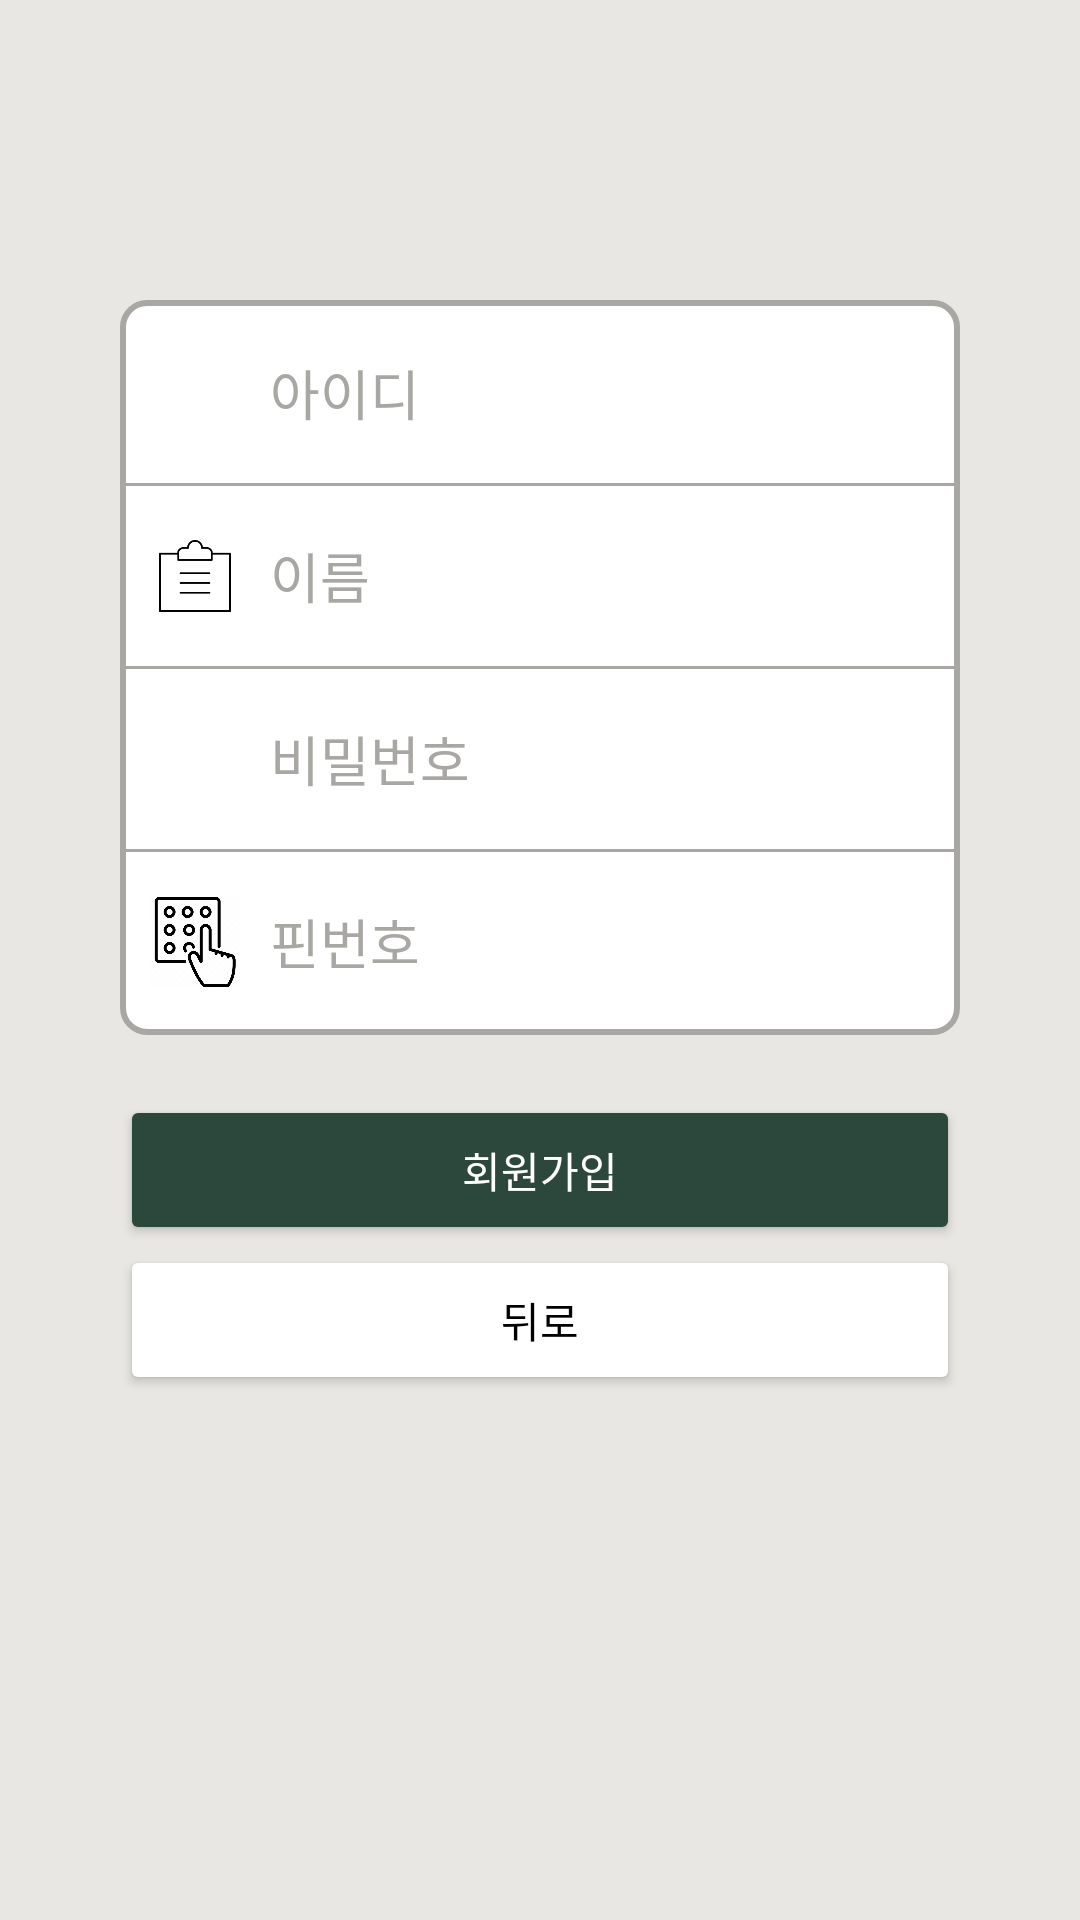

Here is an Android app screen rendered from its layout file. Give the layout XML and the strings, colors and styles it references.
<!-- AndroidManifest.xml: application theme Theme.SkyPlanner -->
<!-- res/layout/activity_sign_up.xml -->
<?xml version="1.0" encoding="utf-8"?>
<androidx.constraintlayout.widget.ConstraintLayout xmlns:android="http://schemas.android.com/apk/res/android"
    xmlns:app="http://schemas.android.com/apk/res-auto"
    xmlns:tools="http://schemas.android.com/tools"
    android:id="@+id/main"
    android:layout_width="match_parent"
    android:layout_height="match_parent"
    tools:context=".SignUpActivity"
    android:background="@color/light_gray"
    >


    <LinearLayout
        android:id="@+id/linearLayout1"
        android:layout_width="0dp"
        android:layout_height="wrap_content"

        app:layout_constraintStart_toStartOf="parent"
        app:layout_constraintEnd_toEndOf="parent"
        app:layout_constraintTop_toTopOf="parent"

        android:orientation="vertical"
        android:layout_marginHorizontal="40dp"
        android:layout_marginTop="100dp"
        android:background="@drawable/sign_up_box"

        >

        <LinearLayout
            android:layout_width="match_parent"
            android:layout_height="50dp"
            android:orientation="horizontal"
            android:gravity="center"
            android:layout_marginTop="6dp"
            >
            <ImageView
                android:layout_width="30dp"
                android:layout_height="30dp"
                android:layout_margin="10dp"
                android:src="@drawable/user_icon"
            />

            <EditText
                android:id="@+id/sign_up_id"
                android:layout_width="match_parent"
                android:layout_height="wrap_content"
                android:background="@null"
                android:hint="아이디"
                android:textColor="@color/black"
                android:textColorHint="@color/dark_gray"
                android:inputType="text"

                />

        </LinearLayout>
        <View
            android:layout_width="match_parent"
            android:layout_height="1dp"
            android:layout_marginVertical="5dp"
            android:background="@color/dark_gray"
            app:layout_constraintStart_toStartOf="parent"
            app:layout_constraintEnd_toEndOf="parent"
            />
        <LinearLayout
            android:layout_width="match_parent"
            android:layout_height="50dp"
            android:orientation="horizontal"
            android:gravity="center"
            >
            <ImageView
                android:layout_width="30dp"
                android:layout_height="30dp"
                android:layout_margin="10dp"
                android:src="@drawable/info_icon"
                />
            <EditText
                android:id="@+id/sign_up_name"
                android:layout_width="match_parent"
                android:layout_height="wrap_content"
                android:inputType="text"
                android:hint="이름"
                android:textColor="@color/black"
                android:textColorHint="@color/dark_gray"
                android:background="@null"
                />

        </LinearLayout>
        <View
            android:layout_width="match_parent"
            android:layout_height="1dp"
            android:layout_marginVertical="5dp"
            android:background="@color/dark_gray"
            app:layout_constraintStart_toStartOf="parent"
            app:layout_constraintEnd_toEndOf="parent"
            />
        <LinearLayout
            android:layout_width="match_parent"
            android:layout_height="50dp"
            android:orientation="horizontal"

            android:gravity="center"
            >
            <ImageView
                android:layout_width="30dp"
                android:layout_height="30dp"
                android:layout_margin="10dp"
                android:src="@drawable/lock_icon"
                />
            <EditText
                android:id="@+id/sign_up_password"
                android:layout_width="match_parent"
                android:layout_height="wrap_content"
                android:inputType="textPassword"
                android:hint="비밀번호"
                android:textColor="@color/black"
                android:textColorHint="@color/dark_gray"
                android:background="@null"
                />

        </LinearLayout>
        <View
            android:layout_width="match_parent"
            android:layout_height="1dp"
            android:layout_marginVertical="5dp"
            android:background="@color/dark_gray"
            app:layout_constraintStart_toStartOf="parent"
            app:layout_constraintEnd_toEndOf="parent"
            />
        <LinearLayout
            android:layout_width="match_parent"
            android:layout_height="50dp"
            android:orientation="horizontal"
            android:layout_marginBottom="6dp"
            android:gravity="center"
            >
            <ImageView
                android:layout_width="30dp"
                android:layout_height="30dp"
                android:layout_margin="10dp"
                android:src="@drawable/pin_logo"
                />
            <EditText
                android:id="@+id/sign_up_pin_number"
                android:layout_width="match_parent"
                android:layout_height="wrap_content"
                android:inputType="numberPassword"
                android:hint="핀번호"
                android:maxLength="6"
                android:textColorHint="@color/dark_gray"
                android:textColor="@color/black"
                android:background="@null"
                />

        </LinearLayout>


    </LinearLayout>

    <Button
        android:id="@+id/sign_up_btn"
        android:layout_width="0dp"
        android:layout_height="50dp"
        android:text="회원가입"
        app:cornerRadius="8dp"
        app:backgroundTint="@color/dark_green"
        android:layout_marginHorizontal="40dp"
        android:textColor="@color/white"
        app:layout_constraintStart_toStartOf="parent"
        app:layout_constraintEnd_toEndOf="parent"
        android:layout_marginTop="20dp"
        app:layout_constraintTop_toBottomOf="@id/linearLayout1"
        />
    <Button
        android:id="@+id/back_btn"
        android:layout_width="0dp"
        android:layout_height="50dp"
        android:text="뒤로"
        app:cornerRadius="8dp"
        app:backgroundTint="@color/white"
        android:layout_marginHorizontal="40dp"
        android:textColor="@color/black"
        app:strokeColor="@color/dark_green"
        app:strokeWidth="2dp"
        app:layout_constraintStart_toStartOf="parent"
        app:layout_constraintEnd_toEndOf="parent"
        app:layout_constraintTop_toBottomOf="@id/sign_up_btn"
        />

</androidx.constraintlayout.widget.ConstraintLayout>
<!-- resources referenced by this layout -->
<resources>
  <color name="black">#FF000000</color>
  <color name="dark_gray">#A9A7A3</color>
  <color name="dark_green">#2C483D</color>
  <color name="light_gray">#E9E7E3</color>
  <color name="white">#FFFFFFFF</color>
  <!-- drawable info_icon: png bitmap (drawable, 1802 bytes) -->
  <!-- drawable pin_logo: webp bitmap (drawable, 14600 bytes) -->
  <!-- drawable sign_up_box (drawable) -->
  <?xml version="1.0" encoding="utf-8"?>
  <shape xmlns:android="http://schemas.android.com/apk/res/android">
      <solid android:color="@color/white" />
      <corners android:radius="8dp" />
      <stroke
          android:width="2dp"
          android:color="@color/dark_gray" />
  </shape>
  <style name="Theme.SkyPlanner" parent="Base.Theme.SkyPlanner" />
  <style name="Base.Theme.SkyPlanner" parent="Theme.Material3.DayNight.NoActionBar">
          
          <item name="colorPrimary">@color/dark_gray</item>
          <item name="android:statusBarColor">@color/dark_gray</item>
      </style>
</resources>
